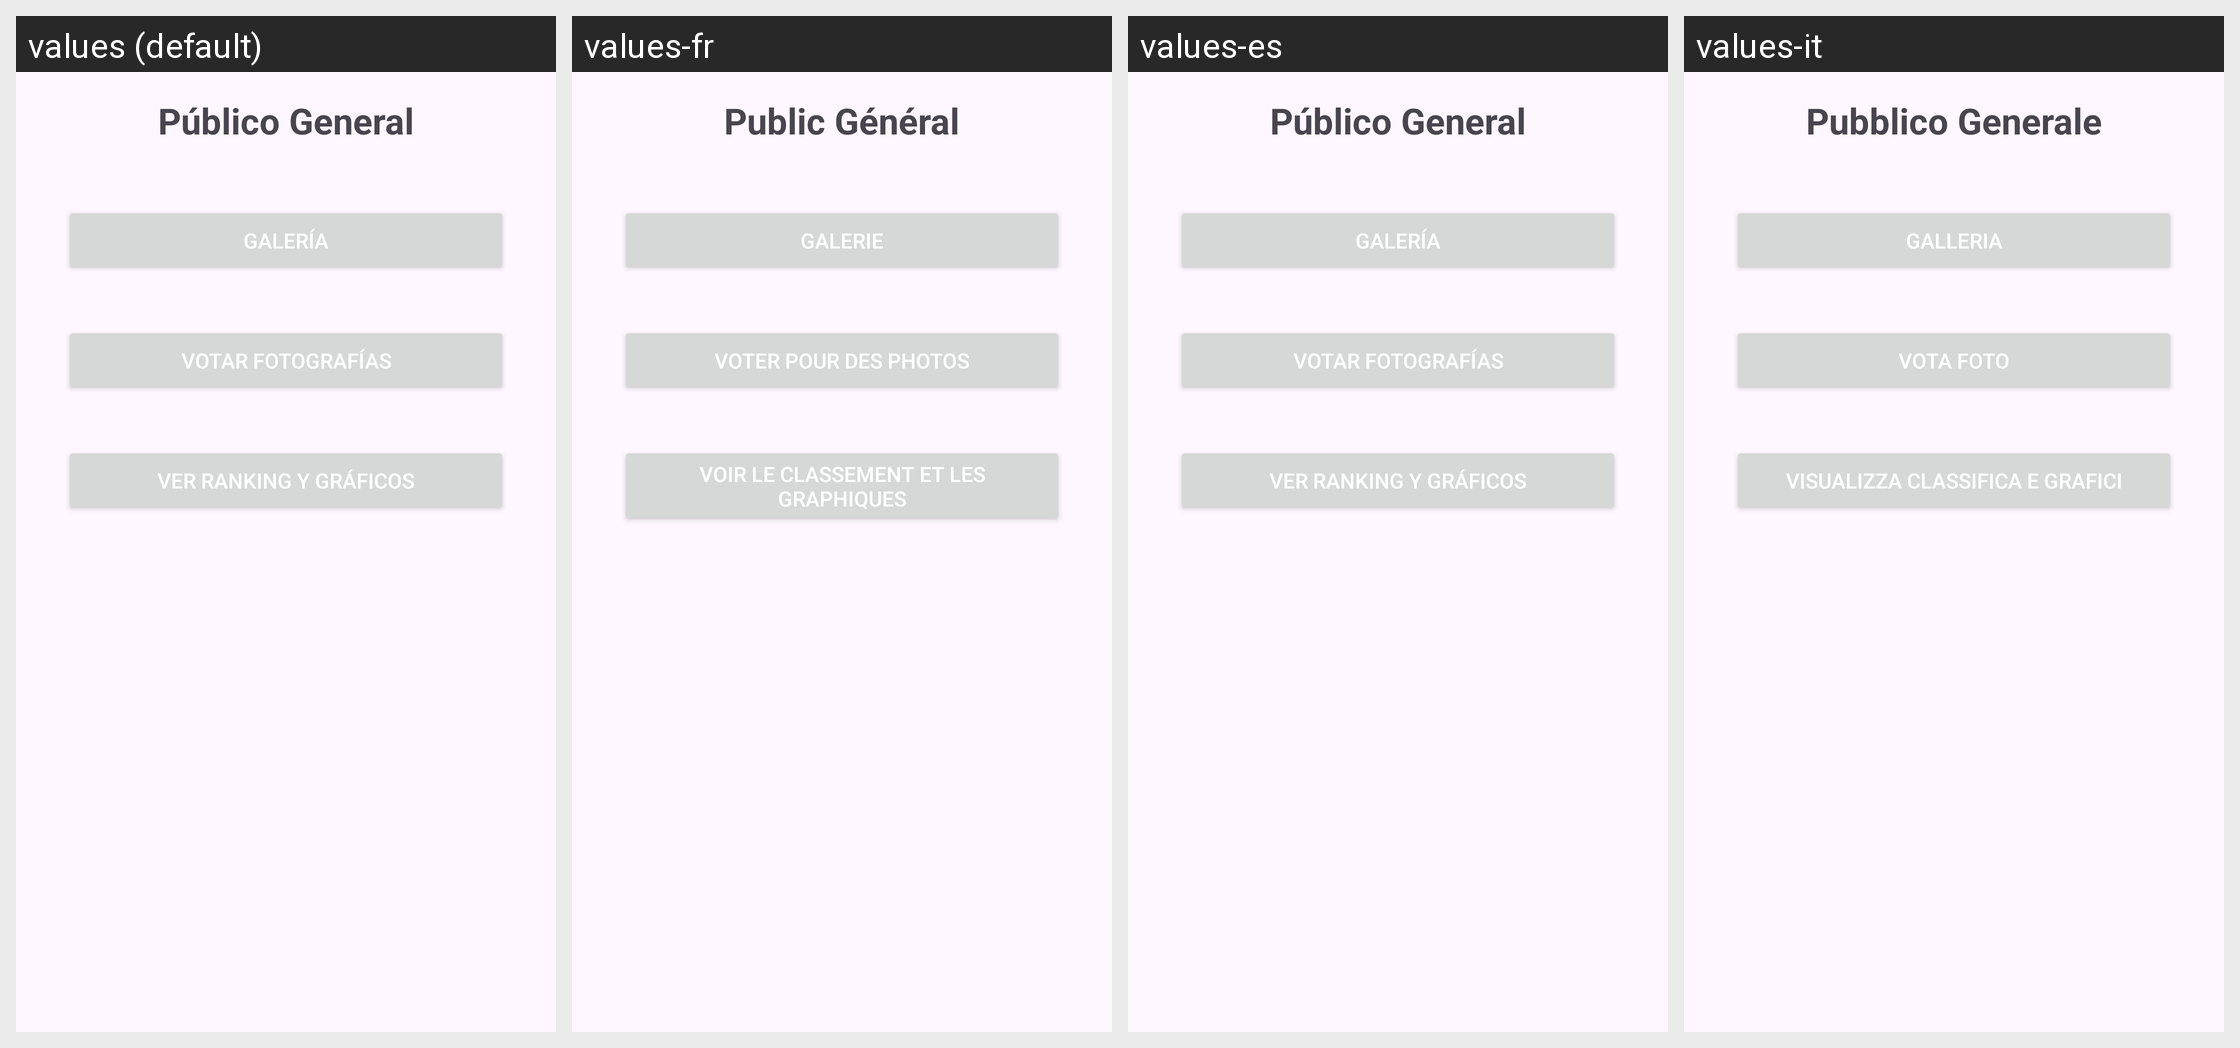

Here is an Android app screen in its default locale and in the app's own translations. Write out the translated-string differences for the strings that appear on this screen.
Android screen res/layout/activity_public_home.xml rendered under 4 locales, left to right: values (default), values-fr, values-es, values-it. Device: Nexus 5 (rendered at 1080×1920; each locale shown at half size, 540×960, under a caption strip naming it); theme Theme.RallyFotografico.
Other locales in the repository, not shown: values-de, values-en.
Strings drawn on this screen, with the default value and each locale's value (text and hints the layout hard-codes, and strings that could not be matched under every locale, appear in the picture but are not listed):

titulo_publico_general
  values: Público General
  values-fr: Public Général
  values-es: Público General
  values-it: Pubblico Generale

btn_galeria
  values: Galería
  values-fr: Galerie
  values-es: Galería
  values-it: Galleria

btn_votar_fotos
  values: Votar Fotografías
  values-fr: Voter pour des Photos
  values-es: Votar Fotografías
  values-it: Vota Foto

btn_ver_ranking
  values: Ver Ranking y Gráficos
  values-fr: Voir le Classement et les Graphiques
  values-es: Ver Ranking y Gráficos
  values-it: Visualizza Classifica e Grafici
